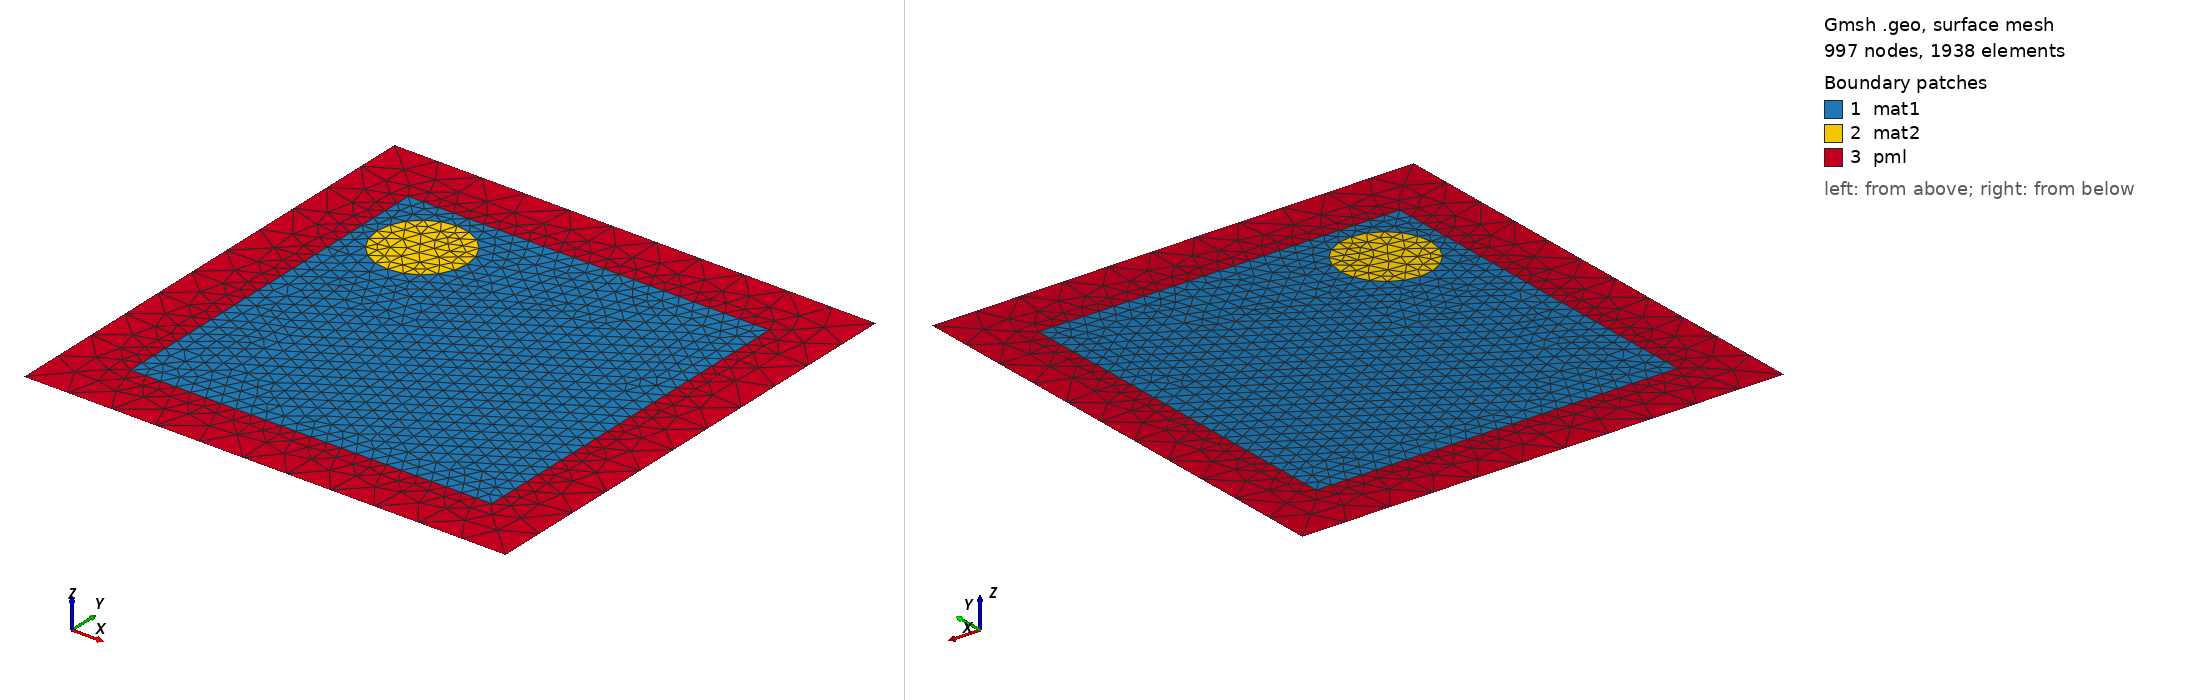

Gmsh geometry script, surface-meshed: 997 nodes, 1938 surface elements. Boundary patches (legend numbers): 1 mat1, 2 mat2, 3 pml. Left view from above one corner, right view from below the opposite corner. Legend entries are the model's physical surfaces. The drawing asked Gmsh for element sizes between 1% and 20% of the model's largest extent; the script's own settings can give other sizes.

=== HeterogenPeriodicSquarePML.geo (drawn) ===
// Gmsh project created on Fri May 13 15:55:57 2011
lc = 100;

Point(1) = {1600, -1600, 0, lc*3};
Point(2) = {-1600, -1600, 0, lc*3};
Point(3) = {-1600, 1600, 0, lc*3};
Point(4) = {1600, 1600, 0, lc*3};
Point(5) = {-1100, 800, 0, lc};
Point(6) = {-800, 800, 0, lc};
Point(7) = {-500, 800, 0, lc};
Point(8) = {800, 0, 0, lc};
Point(9) = {-800, 0, 0, lc};
Point(10) = {-800, 250, 0, lc};
Point(11) = {-800, -250, 0, lc};
Point(12) = {1200, -1200, 0, lc};
Point(13) = {-1200, -1200, 0, lc};
Point(14) = {-1200, 1200, 0, lc};
Point(15) = {1200, 1200, 0, lc};

Line(1) = {3, 4};
Line(2) = {4, 1};
Line(3) = {1, 2};
Line(4) = {2, 3};

Circle(5) = {5, 6, 7};
Circle(6) = {7, 6, 5};

Line(7) = {14, 15};
Line(8) = {15, 12};
Line(9) = {12, 13};
Line(10) = {13, 14};

Line Loop(9) = {7, 8, 9, 10, -5, -6};
Plane Surface(9) = {9};

Line Loop(10) = {5, 6};
Plane Surface(10) = {10};

Line Loop(11) = {1, 2, 3, 4, -7, -8, -9, -10};
Plane Surface(11) = {11};

// periodic boundary conditions - slave on left, master on right
Periodic Line {3} = {-1};
Periodic Line {4} = {-2};

Physical Point("PointSource") = {8};
Physical Point("PointReceiver") = {9, 10, 11};
Physical Line("plus_x") = {2};
Physical Line("minus_x") = {4};
Physical Surface("mat1") = {9};
Physical Surface("mat2") = {10};
Physical Surface("pml") = {11};
